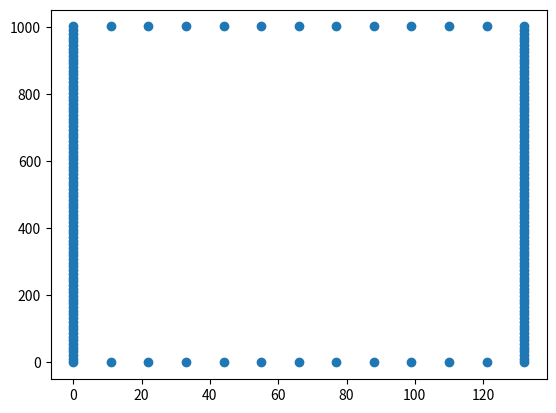

Write the Python code that produced this figure.
import matplotlib.pyplot as plt

def dfs(graph, x, y, first, second):
    if graph[x][y] == 1:
        return
    graph[x][y] = 1
    dfs(graph, first, y, first, second)
    dfs(graph, x, second, first, second)
    dfs(graph, 0, y, first, second)
    dfs(graph, x, 0, first, second)
    if second - y > x:
        dfs(graph, 0, x + y, first, second)
    else:
        dfs(graph, x + y - second, second, first, second)
    if first - x > y:
        dfs(graph, x + y, 0, first, second)
    else:
        dfs(graph, first, x + y - first, first, second)

def get_points(first, second):
    graph = [[0 for _ in range (second + 1)] for _ in range(first + 1)]
    dfs(graph, 0, 0, first, second)
    points = []
    for i, row in enumerate(graph):
        for j, value in enumerate(row):
            if value == 1:
                points.append((j, i))
    return points

def plot_graph(points):
    x = [point[0] for point in points]
    y = [point[1] for point in points]
    plt.scatter(x, y)
    plt.show()

if __name__ == "__main__":
    first, second = 1001, 132
    points = get_points(first, second)
    plot_graph(points)
